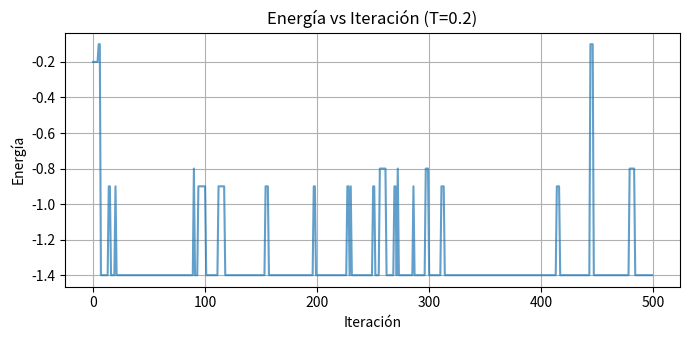
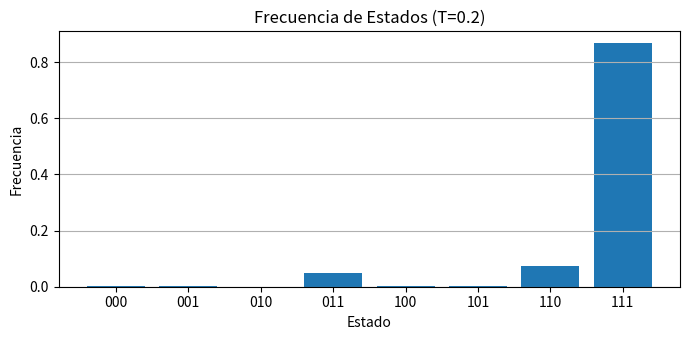
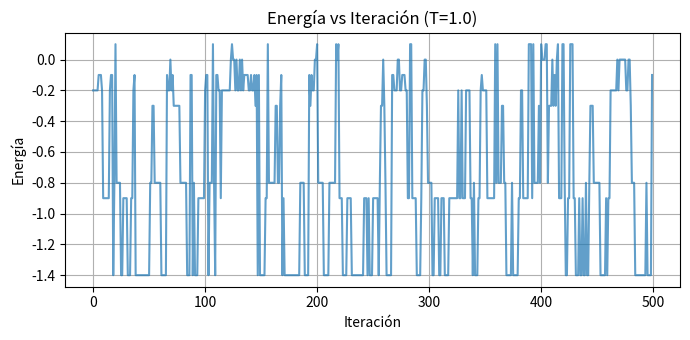
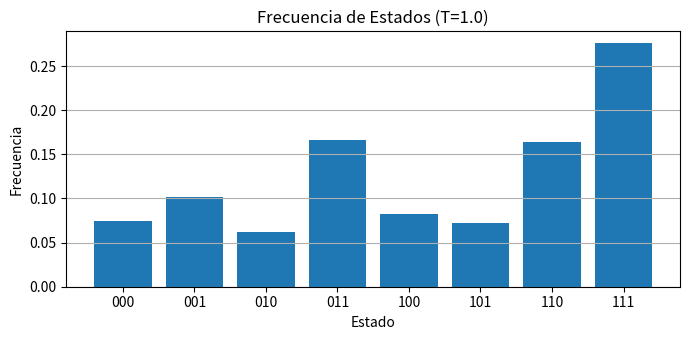
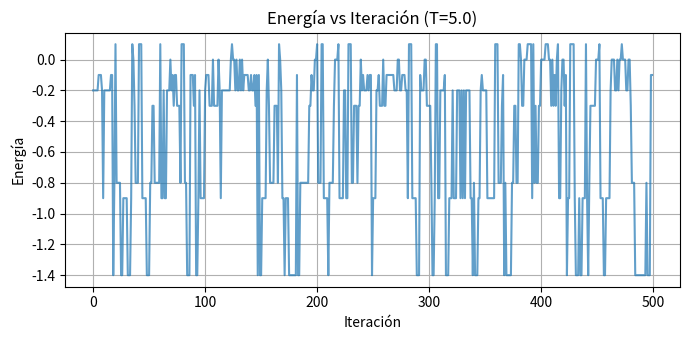
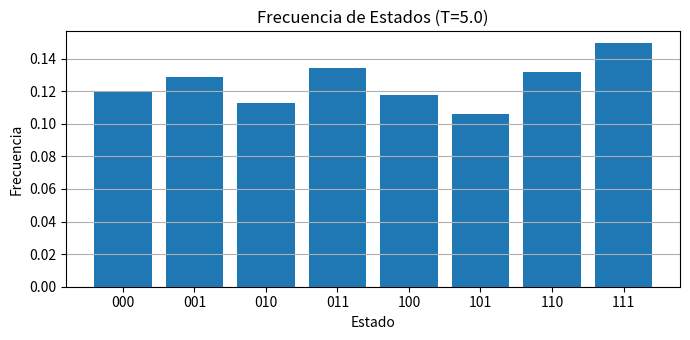
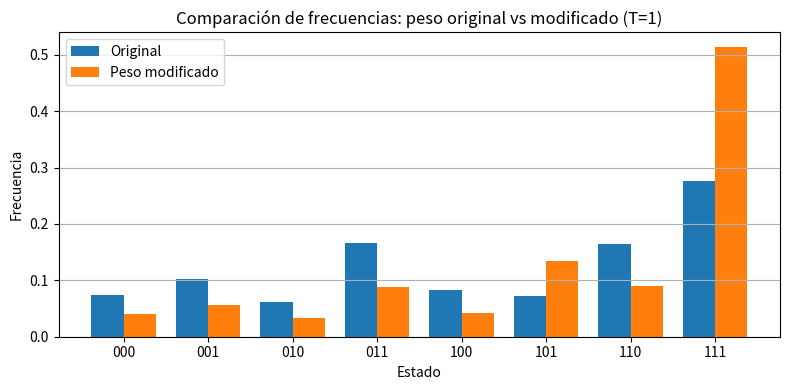

Python code for these plots, in order:
import csv
import numpy as np
import matplotlib.pyplot as plt

# Pesos y sesgos que nos dieron en la sección 6
W = np.array([
    [0.0,  0.8, -0.4],
    [0.8,  0.0,  0.6],
    [-0.4, 0.6,  0.0]
])

b = np.array([0.2, -0.1, 0.3])

# Matriz modificada para el experimento 10.2:
# cambia w13 = w31 de -0.4 a +0.8
W_modificada = W.copy()
W_modificada[0, 2] = 0.8
W_modificada[2, 0] = 0.8


def validar_pesos(pesos):
    if not np.allclose(pesos, pesos.T):
        raise ValueError("La matriz de pesos no es simétrica.")

    if not np.allclose(np.diag(pesos), 0):
        raise ValueError("La diagonal de la matriz de pesos debe ser cero.")

    print("Matriz de pesos válida: simétrica y con diagonal en cero.")


# Funciones de la sección 9.1
def energia(estado, pesos, sesgos):
    s = np.array(estado)
    e_interaccion = -0.5 * np.dot(s, np.dot(pesos, s))
    e_sesgos = -np.dot(sesgos, s)
    return e_interaccion + e_sesgos


def probabilidad_activacion(indice, estado, pesos, sesgos, temperatura):
    s = np.array(estado)
    delta_E = np.dot(pesos[indice], s) + sesgos[indice]

    return 1.0 / (1.0 + np.exp(-delta_E / temperatura))


def actualizar_unidad(indice, estado, pesos, sesgos, temperatura, rng):
    p1 = probabilidad_activacion(
        indice,
        estado,
        pesos,
        sesgos,
        temperatura
    )

    nuevo_estado = list(estado)
    nuevo_estado[indice] = 1 if rng.random() < p1 else 0

    return nuevo_estado


def simular(
    estado_inicial,
    pesos,
    sesgos,
    temperatura,
    iteraciones,
    semilla=42
):
    rng = np.random.default_rng(semilla)
    n_unidades = len(estado_inicial)

    historial_estados = []
    historial_energias = []
    estado_actual = list(estado_inicial)

    for _ in range(iteraciones):
        i = rng.integers(0, n_unidades)

        estado_actual = actualizar_unidad(
            i,
            estado_actual,
            pesos,
            sesgos,
            temperatura,
            rng
        )

        historial_estados.append(tuple(estado_actual))
        historial_energias.append(
            energia(estado_actual, pesos, sesgos)
        )

    return historial_estados, historial_energias


# Parte principal para sacar los datos de la sección 10
if __name__ == "__main__":
    validar_pesos(W)

    iteraciones = 10000
    burn_in = 1000

    for T in [0.2, 1.0, 5.0]:
        estados, energias = simular(
            [0, 0, 0],
            W,
            b,
            T,
            iteraciones,
            semilla=42
        )

        estados_estables = estados[burn_in:]
        energias_estables = energias[burn_in:]

        # Gráfica de energía
        plt.figure(figsize=(7, 3.5))
        plt.plot(energias[:500], alpha=0.7)
        plt.title(f"Energía vs Iteración (T={T})")
        plt.xlabel("Iteración")
        plt.ylabel("Energía")
        plt.grid(True)
        plt.tight_layout()
        plt.savefig(f"grafica_energia_T_{T}.png")
        plt.close()

        # Conteo de estados
        etiquetas = [
            f"{s[0]}{s[1]}{s[2]}"
            for s in estados_estables
        ]

        conteo = {f"{i:03b}": 0 for i in range(8)}

        for etiqueta in etiquetas:
            conteo[etiqueta] += 1

        # Exportar frecuencias experimentales a CSV
        nombre_csv = f"resultados_T_{T}.csv"

        with open(
            nombre_csv,
            "w",
            newline="",
            encoding="utf-8"
        ) as archivo:
            escritor = csv.writer(archivo)
            escritor.writerow(
                ["Estado", "Conteo", "Frecuencia"]
            )

            for estado, cantidad in conteo.items():
                frecuencia = (
                    cantidad / len(estados_estables)
                )

                escritor.writerow(
                    [estado, cantidad, frecuencia]
                )

        # Histograma de estados
        plt.figure(figsize=(7, 3.5))
        plt.bar(
            conteo.keys(),
            [
                v / len(estados_estables)
                for v in conteo.values()
            ]
        )
        plt.title(f"Frecuencia de Estados (T={T})")
        plt.xlabel("Estado")
        plt.ylabel("Frecuencia")
        plt.grid(axis="y")
        plt.tight_layout()
        plt.savefig(f"histograma_estados_T_{T}.png")
        plt.close()

        print(f"--- Temperatura {T} ---")
        print(
            "Estado más frecuente:",
            max(conteo, key=conteo.get)
        )
        print(
            f"Energía media: "
            f"{np.mean(energias_estables):.4f}"
        )
        print(
            "Estados visitados:",
            sum(
                1
                for v in conteo.values()
                if v > 0
            )
        )
        print(f"CSV generado: {nombre_csv}\n")

    # Experimento 10.2: efecto de modificar un peso
    print("--- Experimento 10.2: modificación de pesos ---")
    validar_pesos(W_modificada)

    T_exp = 1.0

    estados_original, energias_original = simular(
        [0, 0, 0],
        W,
        b,
        T_exp,
        iteraciones,
        semilla=42
    )

    estados_modificados, energias_modificadas = simular(
        [0, 0, 0],
        W_modificada,
        b,
        T_exp,
        iteraciones,
        semilla=42
    )

    estados_original = estados_original[burn_in:]
    estados_modificados = estados_modificados[burn_in:]

    conteo_original = {f"{i:03b}": 0 for i in range(8)}
    conteo_modificado = {f"{i:03b}": 0 for i in range(8)}

    for s in estados_original:
        etiqueta = f"{s[0]}{s[1]}{s[2]}"
        conteo_original[etiqueta] += 1

    for s in estados_modificados:
        etiqueta = f"{s[0]}{s[1]}{s[2]}"
        conteo_modificado[etiqueta] += 1

    frecuencias_originales = [
        conteo_original[e] / len(estados_original)
        for e in conteo_original
    ]

    frecuencias_modificadas = [
        conteo_modificado[e] / len(estados_modificados)
        for e in conteo_modificado
    ]

    etiquetas = list(conteo_original.keys())
    x = np.arange(len(etiquetas))
    ancho = 0.38

    plt.figure(figsize=(8, 4))
    plt.bar(
        x - ancho / 2,
        frecuencias_originales,
        width=ancho,
        label="Original"
    )
    plt.bar(
        x + ancho / 2,
        frecuencias_modificadas,
        width=ancho,
        label="Peso modificado"
    )
    plt.xticks(x, etiquetas)
    plt.xlabel("Estado")
    plt.ylabel("Frecuencia")
    plt.title("Comparación de frecuencias: peso original vs modificado (T=1)")
    plt.legend()
    plt.grid(axis="y")
    plt.tight_layout()
    plt.savefig("comparacion_peso_original_vs_modificado.png")
    plt.close()

    with open(
        "comparacion_pesos_T_1.0.csv",
        "w",
        newline="",
        encoding="utf-8"
    ) as archivo:
        escritor = csv.writer(archivo)
        escritor.writerow(
            ["Estado", "Frecuencia_original", "Frecuencia_modificada"]
        )

        for estado, f_original, f_modificada in zip(
            etiquetas,
            frecuencias_originales,
            frecuencias_modificadas
        ):
            escritor.writerow(
                [estado, f_original, f_modificada]
            )

    print("Peso original w13 = w31 = -0.4")
    print("Peso modificado w13 = w31 = +0.8")
    print(
        "Estado más frecuente con pesos originales:",
        max(conteo_original, key=conteo_original.get)
    )
    print(
        "Estado más frecuente con pesos modificados:",
        max(conteo_modificado, key=conteo_modificado.get)
    )
    print(
        "Gráfica generada: comparacion_peso_original_vs_modificado.png"
    )
    print(
        "CSV generado: comparacion_pesos_T_1.0.csv"
    )

    # Experimento 10.3: comparación teórica y experimental
    print("\n--- Experimento 10.3: comparación teórica y experimental ---")

    estados_posibles = [
        (0, 0, 0),
        (0, 0, 1),
        (0, 1, 0),
        (0, 1, 1),
        (1, 0, 0),
        (1, 0, 1),
        (1, 1, 0),
        (1, 1, 1),
    ]

    # Probabilidades teóricas para T = 1
    energias_teoricas = [
        energia(estado, W, b)
        for estado in estados_posibles
    ]

    factores_boltzmann = [
        np.exp(-E / 1.0)
        for E in energias_teoricas
    ]

    Z = sum(factores_boltzmann)

    probabilidades_teoricas = [
        factor / Z
        for factor in factores_boltzmann
    ]

    # Frecuencias experimentales con la red original a T = 1
    estados_exp, _ = simular(
        [0, 0, 0],
        W,
        b,
        1.0,
        iteraciones,
        semilla=42
    )

    estados_exp = estados_exp[burn_in:]

    conteo_exp = {
        f"{i:03b}": 0
        for i in range(8)
    }

    for s in estados_exp:
        etiqueta = f"{s[0]}{s[1]}{s[2]}"
        conteo_exp[etiqueta] += 1

    frecuencias_experimentales = [
        conteo_exp[f"{i:03b}"] / len(estados_exp)
        for i in range(8)
    ]

    errores_absolutos = [
        abs(p_teorica - p_exp)
        for p_teorica, p_exp in zip(
            probabilidades_teoricas,
            frecuencias_experimentales
        )
    ]

    with open(
        "comparacion_teorica_experimental_T_1.0.csv",
        "w",
        newline="",
        encoding="utf-8"
    ) as archivo:
        escritor = csv.writer(archivo)
        escritor.writerow([
            "Estado",
            "Energia",
            "Probabilidad_teorica",
            "Frecuencia_experimental",
            "Error_absoluto"
        ])

        for estado, energia_estado, p_teorica, p_exp, error in zip(
            [f"{i:03b}" for i in range(8)],
            energias_teoricas,
            probabilidades_teoricas,
            frecuencias_experimentales,
            errores_absolutos
        ):
            escritor.writerow([
                estado,
                energia_estado,
                p_teorica,
                p_exp,
                error
            ])

    print(
        f"{'Estado':<8}"
        f"{'P teórica':<14}"
        f"{'Frec. exp.':<14}"
        f"{'Error abs.':<12}"
    )

    for estado, p_teorica, p_exp, error in zip(
        [f"{i:03b}" for i in range(8)],
        probabilidades_teoricas,
        frecuencias_experimentales,
        errores_absolutos
    ):
        print(
            f"{estado:<8}"
            f"{p_teorica:<14.4f}"
            f"{p_exp:<14.4f}"
            f"{error:<12.4f}"
        )

    print(f"\nFunción de partición Z = {Z:.4f}")
    print(
        "Suma de probabilidades teóricas = "
        f"{sum(probabilidades_teoricas):.4f}"
    )
    print(
        "CSV generado: "
        "comparacion_teorica_experimental_T_1.0.csv"
    )
